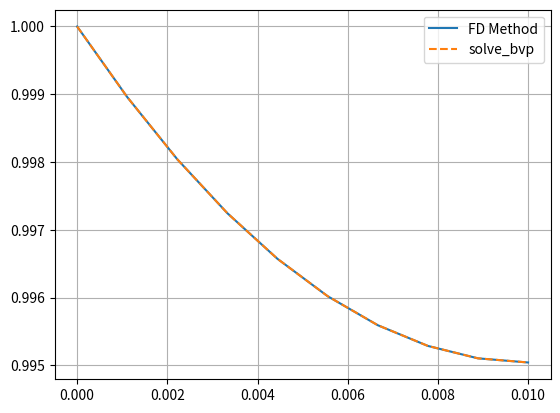

The script that saved this image:
from scipy.optimize import fsolve
from scipy.integrate import solve_ivp, solve_bvp
import numpy as np
import matplotlib.pyplot as plt

# Length of section
L = 0.01
# Number of nodes
n = 10
# Division size
dx = L / (n - 1)
# Constants
D = 1E-3 / 100 ** 2
k = 0.01 / 1000
CA0 = 1


def f(c):
    # Initialize list to store values
    z = np.zeros(n - 1)
    # At first known point:
    z[0] = D / dx ** 2 * (c[1] - 2 * c[0] + CA0) - k * c[0] ** 2
    # For middle points
    for i in range(1, n - 2):
        z[i] = D / dx ** 2 * (c[i + 1] - 2 * c[i] + c[i - 1]) - k * c[i] ** 2
    # For end point
    z[-1] = 1 / (2 * dx) * (3 *c[-1] - 4 * c[-2] + c[-3])
    return z

# Solve system of equations with fsolve
t = np.ones(n - 1)
y = fsolve(f, t)
C = np.concatenate(([1], y))
x = np.linspace(0, L, n)


# Solve DE with BVP
def system(x, C):
    C1 = C[1]
    C2 = k / D * C[0] ** 2
    return C1, C2

def BC(A, B):
    return np.array([A[0] - 1, B[1]])

# Solve BVP
y0 = np.zeros((2, n))
y0[0] = 1
sol_bvp = solve_bvp(system, BC, np.linspace(0, 0.01, n), y0)




plt.plot(x, C, label='FD Method')
plt.plot(np.linspace(0, 0.01, n), sol_bvp.y[0], '--', label='solve_bvp')
plt.legend()
plt.grid()
plt.show()